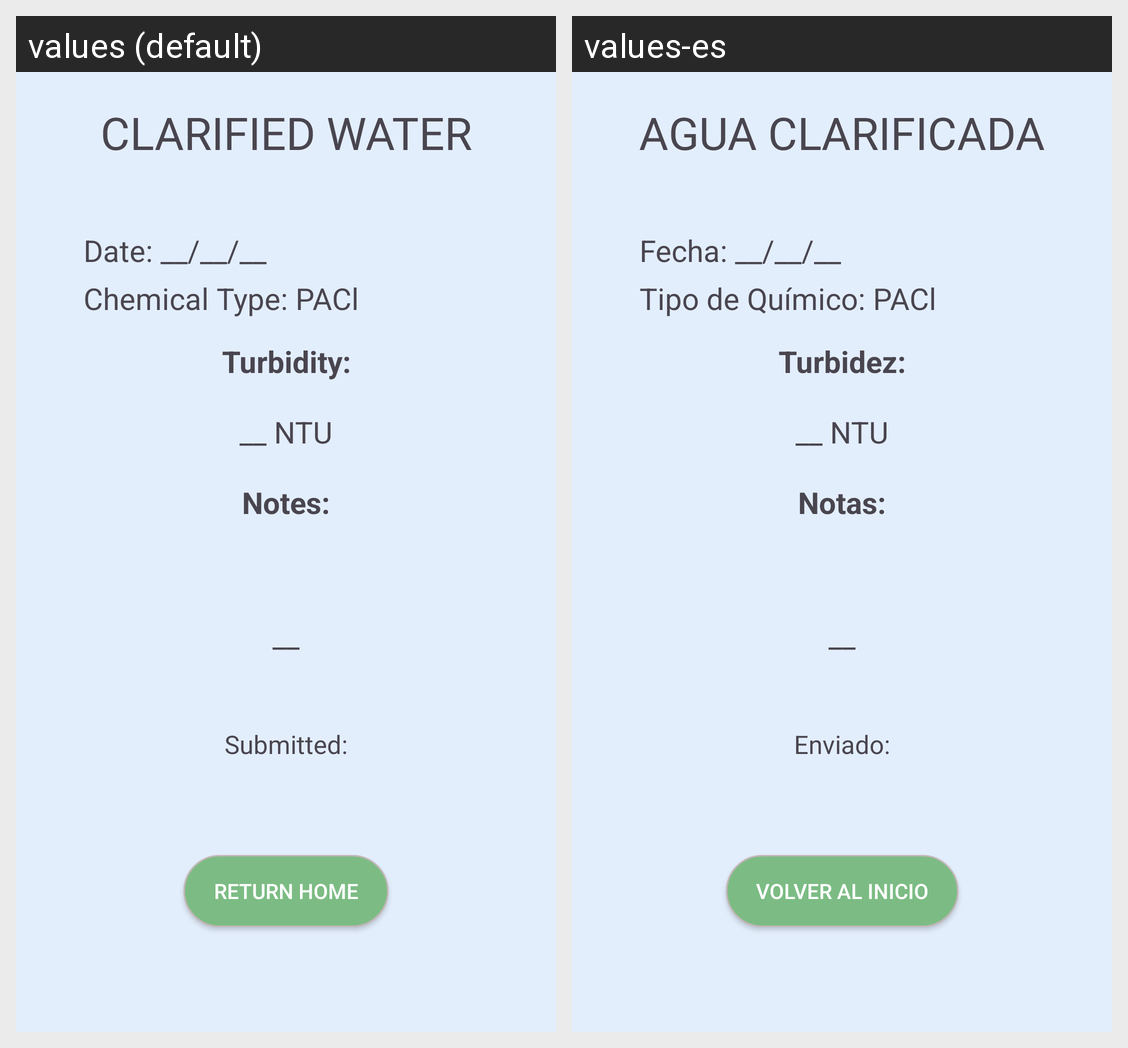

The same Android screen rendered under two of its app's locales, left to right. List the strings drawn on it with the default value and each locale's translation.
Android screen res/layout/fragment_clarified_water_view_entry_page.xml rendered under 2 locales, left to right: values (default), values-es. Device: Nexus 5 (rendered at 1080×1920; each locale shown at half size, 540×960, under a caption strip naming it); theme Theme.AguaDatosApp.
Strings drawn on this screen, with the default value and each locale's value (text and hints the layout hard-codes, and strings that could not be matched under every locale, appear in the picture but are not listed):

clarified_water
  values: CLARIFIED WATER
  values-es: AGUA CLARIFICADA

date_default
  values: Date: __/__/__
  values-es: Fecha: __/__/__

chemical_type_pac
  values: Chemical Type: PACl
  values-es: Tipo de Químico: PACl

turbidity
  values: Turbidity:
  values-es: Turbidez:

_ntu
  values: __ NTU
  values-es: __ NTU

notes
  values: Notes:
  values-es: Notas:

__
  values: __
  values-es: __

submitted
  values: Submitted:
  values-es: Enviado:

return_home
  values: Return Home
  values-es: Volver al Inicio
